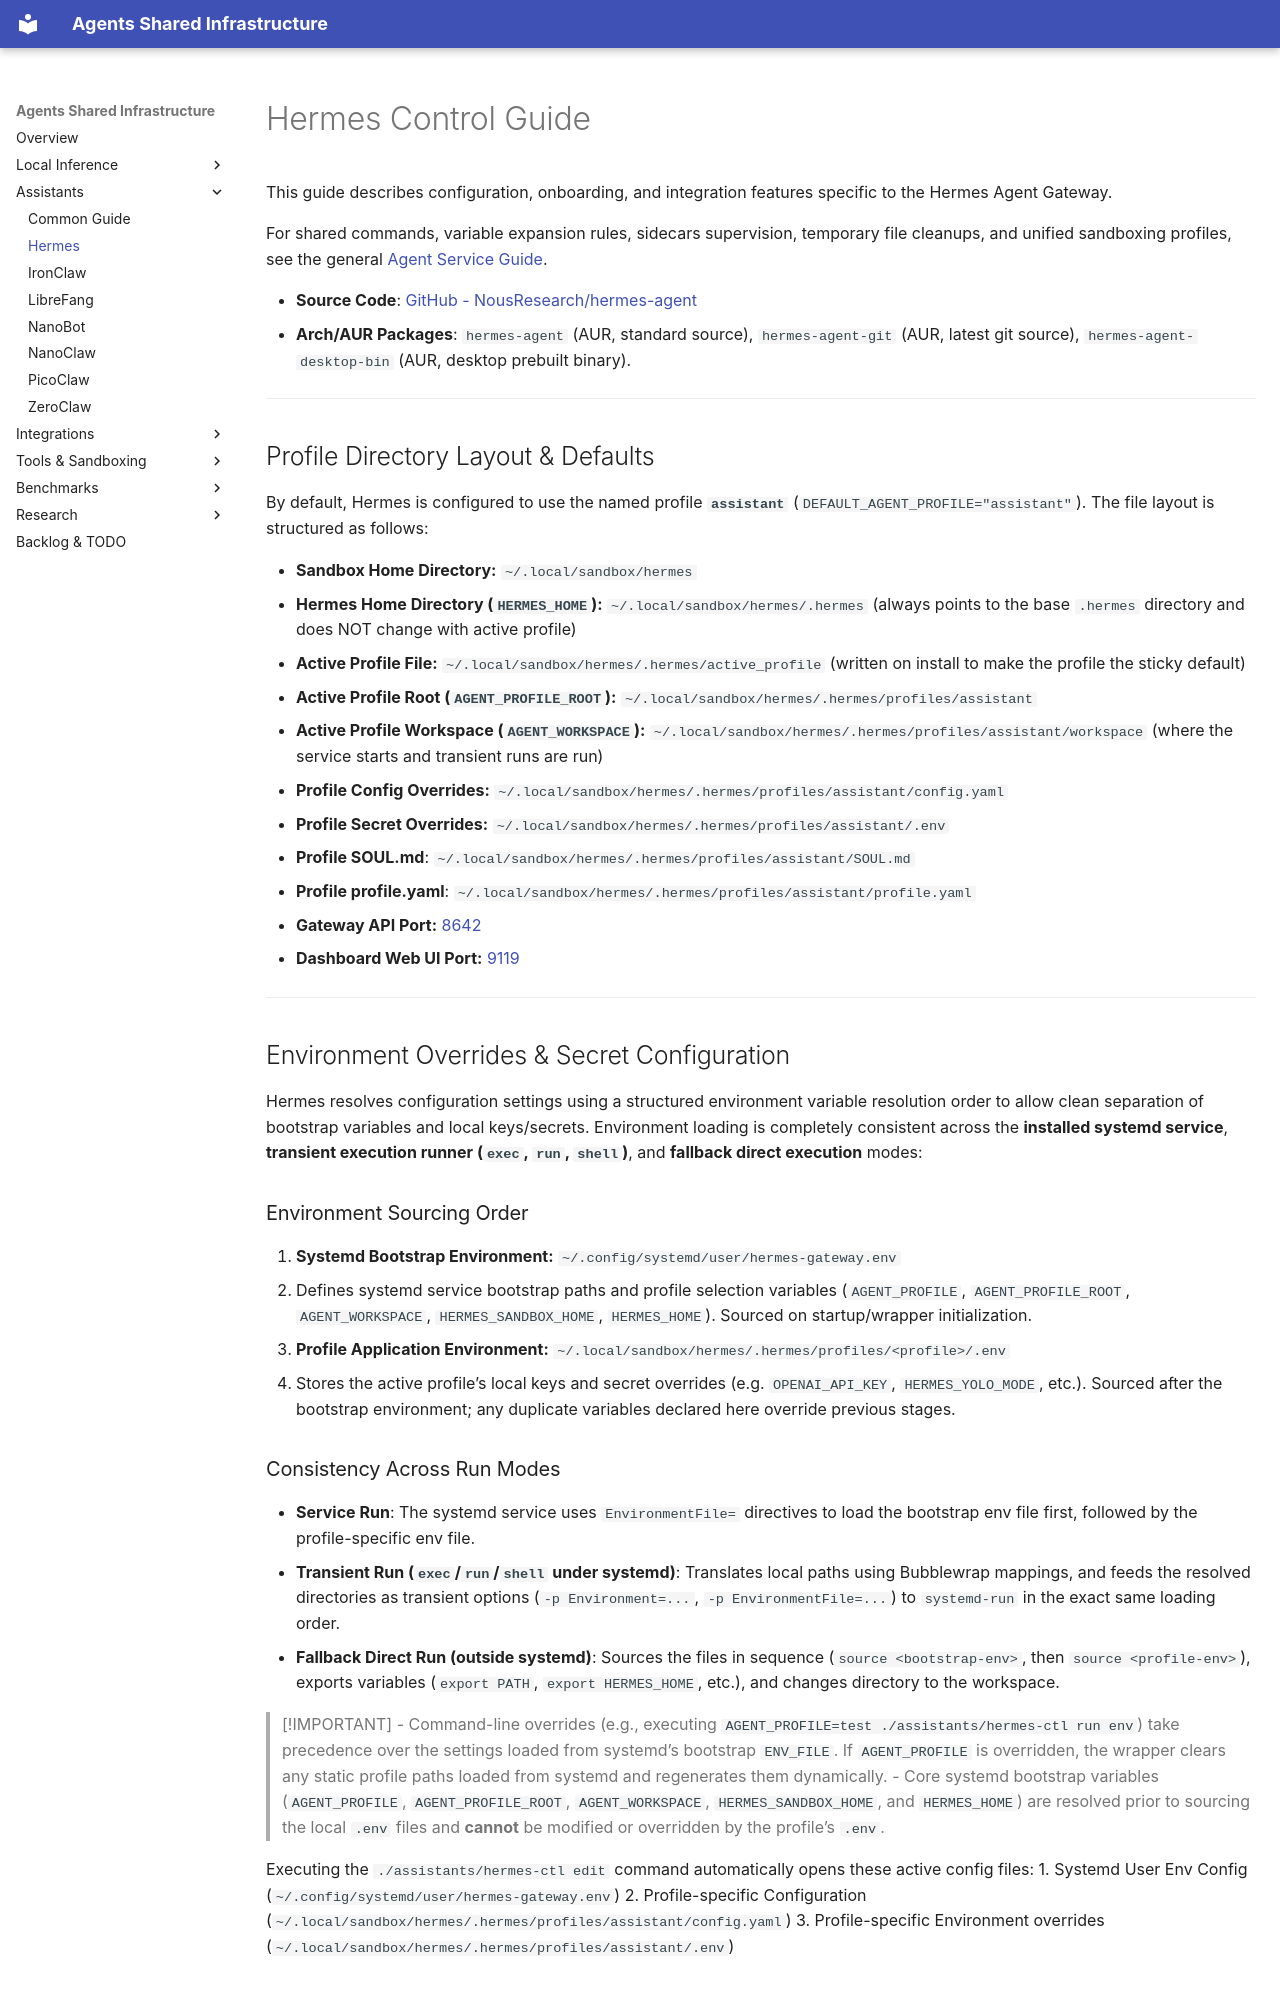

repository: wuxxin/agents-shared · page: assistants/hermes/index.html · generator: mkdocs

# Hermes Control Guide

This guide describes configuration, onboarding, and integration features specific to the Hermes Agent Gateway.

For shared commands, variable expansion rules, sidecars supervision, temporary file cleanups, and unified sandboxing profiles, see the general [Agent Service Guide](index.md).

- **Source Code**: [GitHub - NousResearch/hermes-agent](https://github.com/NousResearch/hermes-agent)
- **Arch/AUR Packages**: `hermes-agent` (AUR, standard source), `hermes-agent-git` (AUR, latest git source), `hermes-agent-desktop-bin` (AUR, desktop prebuilt binary).

---

## Profile Directory Layout & Defaults

By default, Hermes is configured to use the named profile **`assistant`** (`DEFAULT_AGENT_PROFILE="assistant"`). The file layout is structured as follows:

- **Sandbox Home Directory:** `~/.local/sandbox/hermes`
- **Hermes Home Directory (`HERMES_HOME`):** `~/.local/sandbox/hermes/.hermes` (always points to the base `.hermes` directory and does NOT change with active profile)
- **Active Profile File:** `~/.local/sandbox/hermes/.hermes/active_profile` (written on install to make the profile the sticky default)
- **Active Profile Root (`AGENT_PROFILE_ROOT`):** `~/.local/sandbox/hermes/.hermes/profiles/assistant`
- **Active Profile Workspace (`AGENT_WORKSPACE`):** `~/.local/sandbox/hermes/.hermes/profiles/assistant/workspace` (where the service starts and transient runs are run)
- **Profile Config Overrides:** `~/.local/sandbox/hermes/.hermes/profiles/assistant/config.yaml`
- **Profile Secret Overrides:** `~/.local/sandbox/hermes/.hermes/profiles/assistant/.env`
- **Profile SOUL.md**: `~/.local/sandbox/hermes/.hermes/profiles/assistant/SOUL.md`
- **Profile profile.yaml**: `~/.local/sandbox/hermes/.hermes/profiles/assistant/profile.yaml`
- **Gateway API Port:** [8642](http://localhost:8642/)
- **Dashboard Web UI Port:** [9119](http://localhost:9119/)

---

## Environment Overrides & Secret Configuration

Hermes resolves configuration settings using a structured environment variable resolution order to allow clean separation of bootstrap variables and local keys/secrets. Environment loading is completely consistent across the **installed systemd service**, **transient execution runner (`exec`, `run`, `shell`)**, and **fallback direct execution** modes:

### Environment Sourcing Order

1. **Systemd Bootstrap Environment:** `~/.config/systemd/user/hermes-gateway.env`
   - Defines systemd service bootstrap paths and profile selection variables (`AGENT_PROFILE`, `AGENT_PROFILE_ROOT`, `AGENT_WORKSPACE`, `HERMES_SANDBOX_HOME`, `HERMES_HOME`). Sourced on startup/wrapper initialization.
2. **Profile Application Environment:** `~/.local/sandbox/hermes/.hermes/profiles/<profile>/.env`
   - Stores the active profile's local keys and secret overrides (e.g. `OPENAI_API_KEY`, `HERMES_YOLO_MODE`, etc.). Sourced after the bootstrap environment; any duplicate variables declared here override previous stages.
